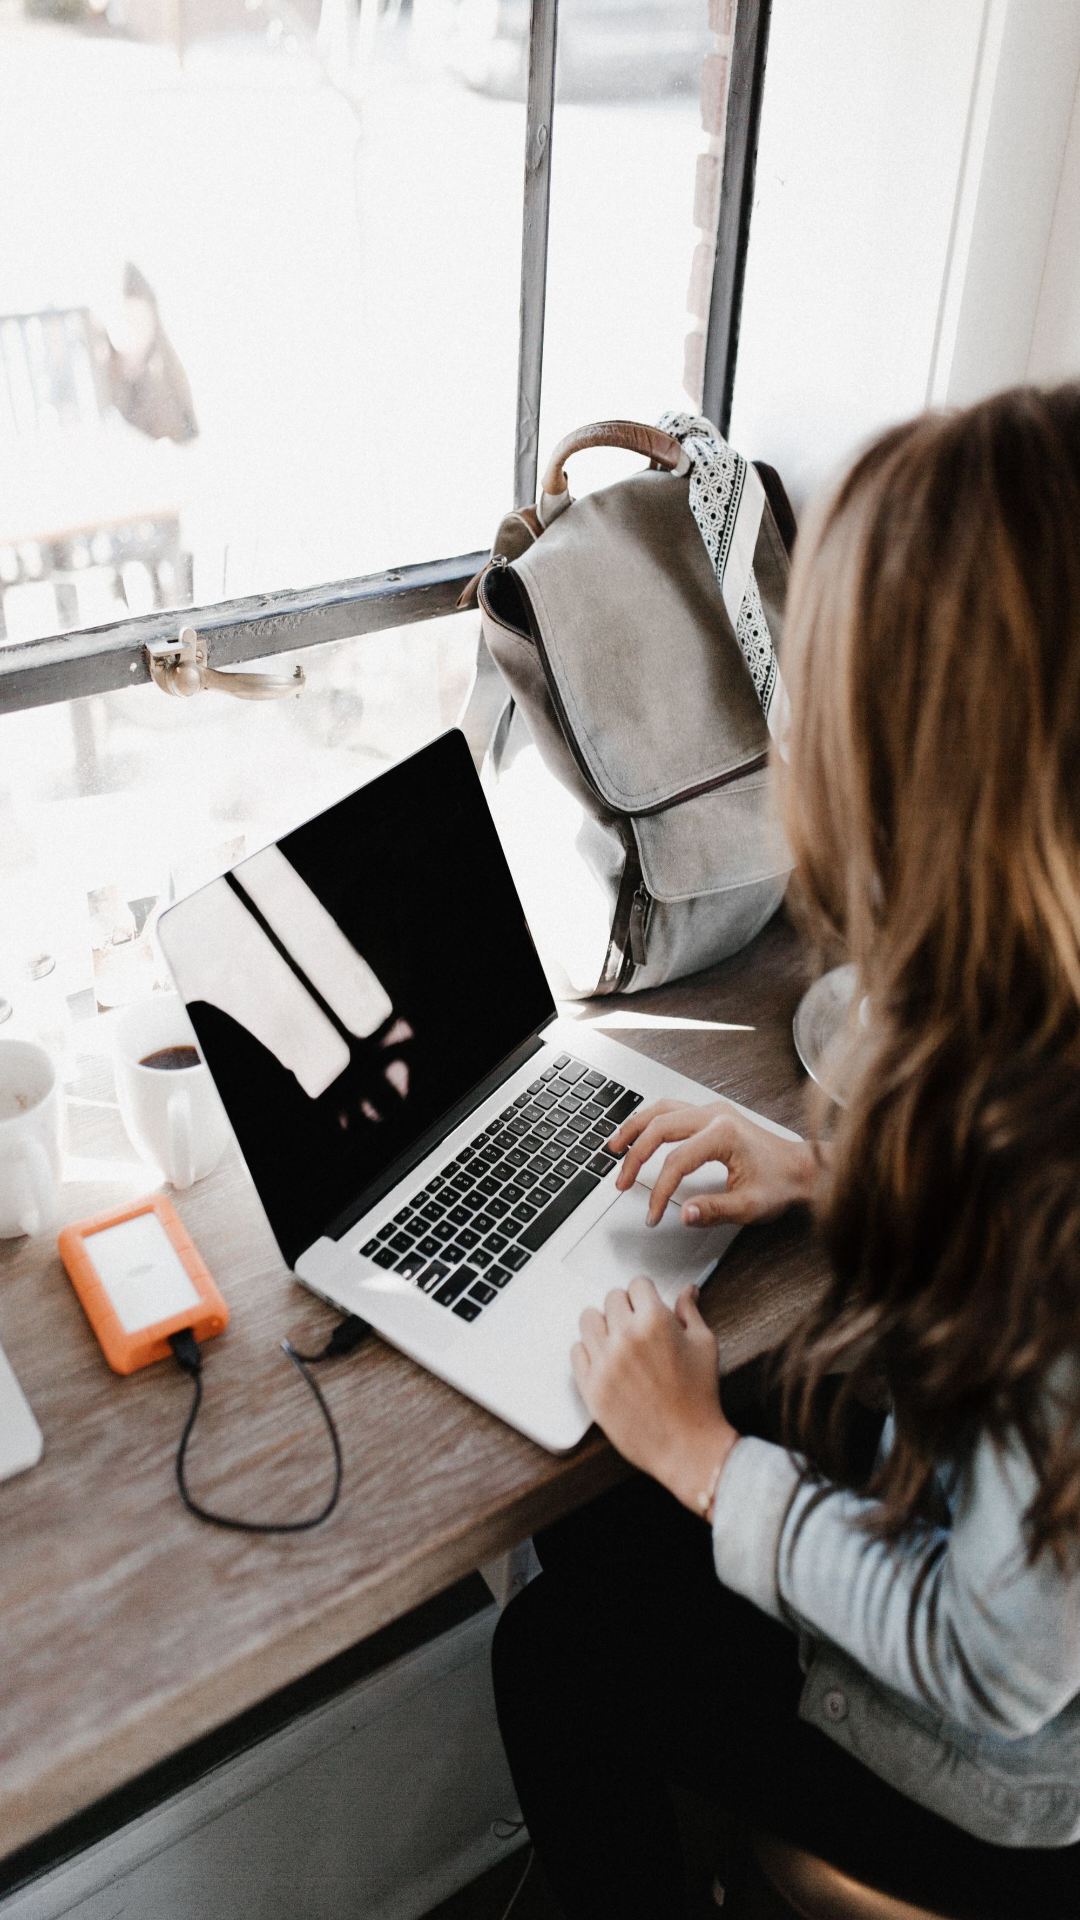

This screen was rendered from an Android layout file. Write that file and the resources it references.
<!-- AndroidManifest.xml: activity theme Theme.AppCompat.Light.NoActionBar.FullScreen -->
<!-- res/layout/activity_splash.xml -->
<?xml version="1.0" encoding="utf-8"?>


<layout xmlns:android="http://schemas.android.com/apk/res/android"
    xmlns:app="http://schemas.android.com/apk/res-auto"
    xmlns:tools="http://schemas.android.com/tools"
    tools:context=".view.SplashActivity">

    <RelativeLayout
        android:background="@drawable/splash"
        android:layout_width="match_parent"
        android:layout_height="match_parent">

    </RelativeLayout>
</layout>
<!-- resources referenced by this layout -->
<resources>
  <!-- drawable splash: jpg bitmap (drawable-nodpi, 679709 bytes) -->
  <style name="Theme.AppCompat.Light.NoActionBar.FullScreen" parent="@style/Theme.AppCompat.Light.NoActionBar">
          <item name="android:windowNoTitle">true</item>
          <item name="android:windowActionBar">false</item>
          <item name="android:windowFullscreen">true</item>
          <item name="android:windowContentOverlay">@null</item>
      </style>
</resources>
